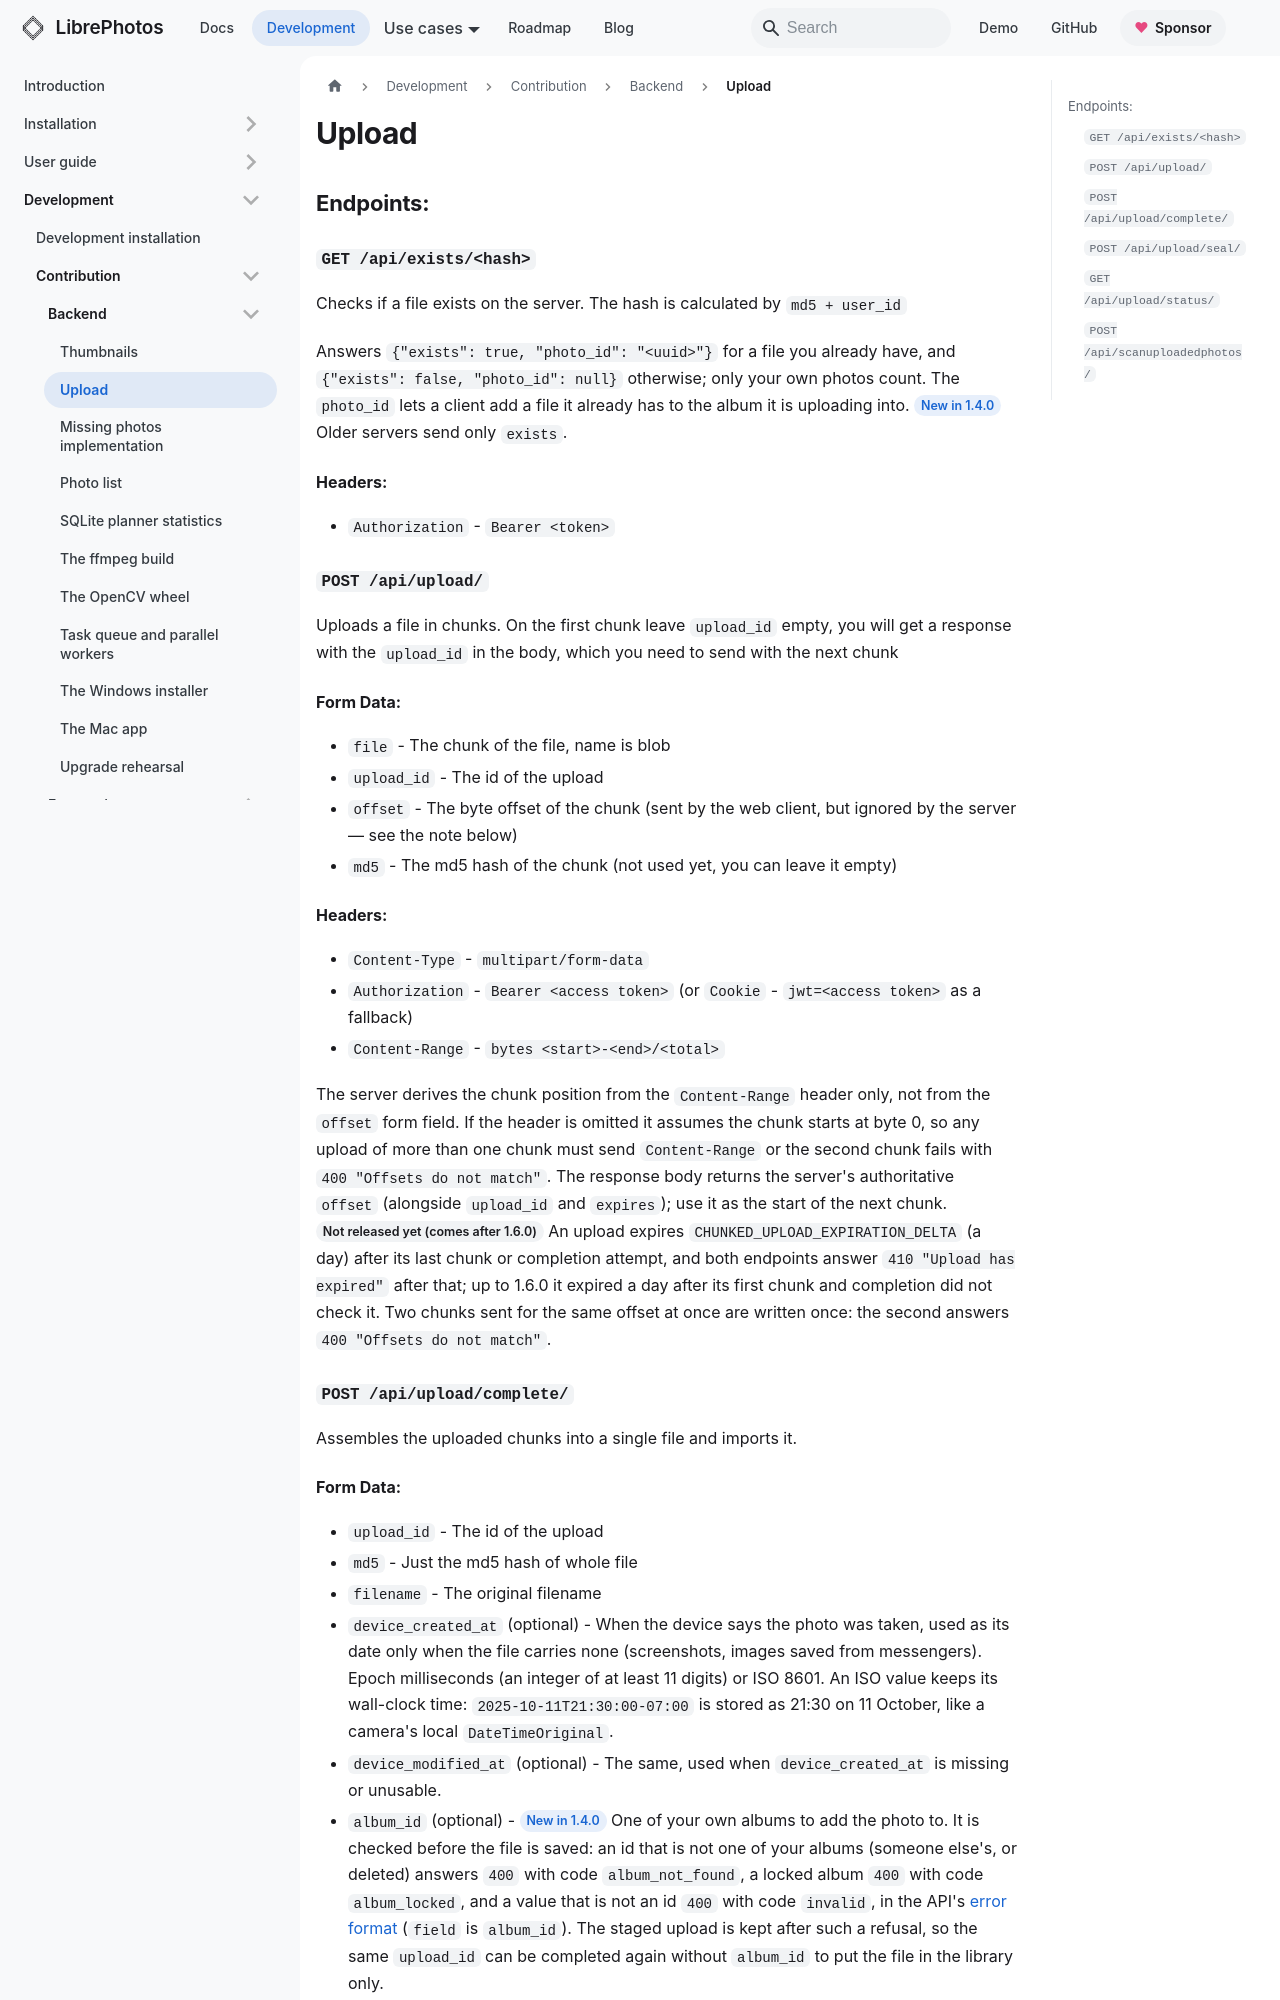

repository: LibrePhotos/librephotos · page: docs/development/contribution/backend/upload/index.html · generator: docusaurus

---
title: "Upload"
description: "How to uploading photos works as a developer"
sidebar_position: 3
---

## Endpoints:

### `GET /api/exists/<hash>`

Checks if a file exists on the server.
The hash is calculated by `md5 + user_id`

Answers `{"exists": true, "photo_id": "<uuid>"}` for a file you already have, and `{"exists": false, "photo_id": null}` otherwise; only your own photos count. The `photo_id` lets a client add a file it already has to the album it is uploading into. <Since version="1.4.0" /> Older servers send only `exists`.

#### Headers:

- `Authorization` - `Bearer <token>`

### `POST /api/upload/`

Uploads a file in chunks.
On the first chunk leave `upload_id` empty, you will get a response with the `upload_id` in the body, which you need to send with the next chunk

#### Form Data:

- `file` - The chunk of the file, name is blob
- `upload_id` - The id of the upload
- `offset` - The byte offset of the chunk (sent by the web client, but ignored by the server — see the note below)
- `md5` - The md5 hash of the chunk (not used yet, you can leave it empty)

#### Headers:

- `Content-Type` - `multipart/form-data`
- `Authorization` - `Bearer <access token>` (or `Cookie` - `jwt=<access token>` as a fallback)
- `Content-Range` - `bytes <start>-<end>/<total>`

The server derives the chunk position from the `Content-Range` header only, not from the `offset` form field. If the header is omitted it assumes the chunk starts at byte 0, so any upload of more than one chunk must send `Content-Range` or the second chunk fails with `400 "Offsets do not match"`. The response body returns the server's authoritative `offset` (alongside `upload_id` and `expires`); use it as the start of the next chunk. <Since version="1.7.0" /> An upload expires `CHUNKED_UPLOAD_EXPIRATION_DELTA` (a day) after its last chunk or completion attempt, and both endpoints answer `410 "Upload has expired"` after that; up to 1.6.0 it expired a day after its first chunk and completion did not check it. Two chunks sent for the same offset at once are written once: the second answers `400 "Offsets do not match"`.

### `POST /api/upload/complete/`

Assembles the uploaded chunks into a single file and imports it.
